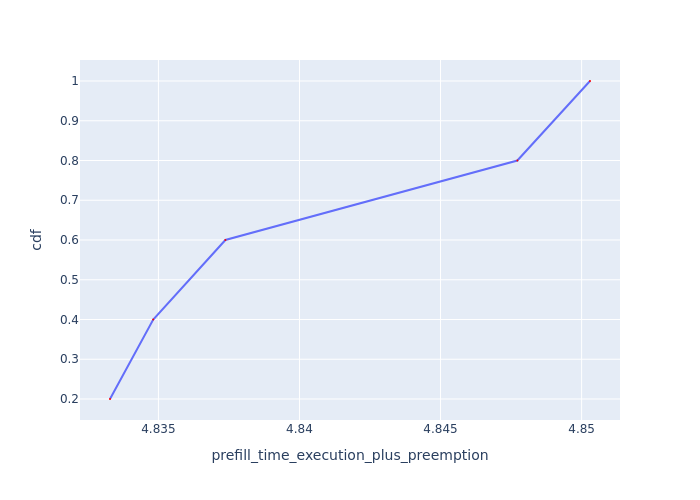

Values plotted in this chart, from the file beside it:
Request Id, prefill_time_execution_plus_preemption, cdf
0_2, 4.833, 0.2
0_3, 4.835, 0.4
0_4, 4.837, 0.6
0_0, 4.848, 0.8
0_1, 4.85, 1.0
